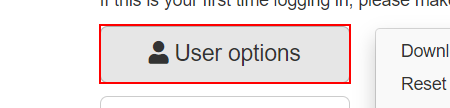
Workflow: Fine Tuning

Step 1: click on the button 'User options' in window 'ACME System 1 - Dashboard' (chrome.exe)

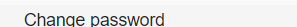
Step 2: click on the link 'Change password' in window 'ACME System 1 - Dashboard' (chrome.exe)

Step 3: click on the button 'User options' in window 'ACME System 1 - Dashboard' (chrome.exe) (same screen as step 1) (repeated 2 times)

Step 5: click on the link 'Change password' in window 'ACME System 1 - Dashboard' (chrome.exe) (same screen as step 1)
